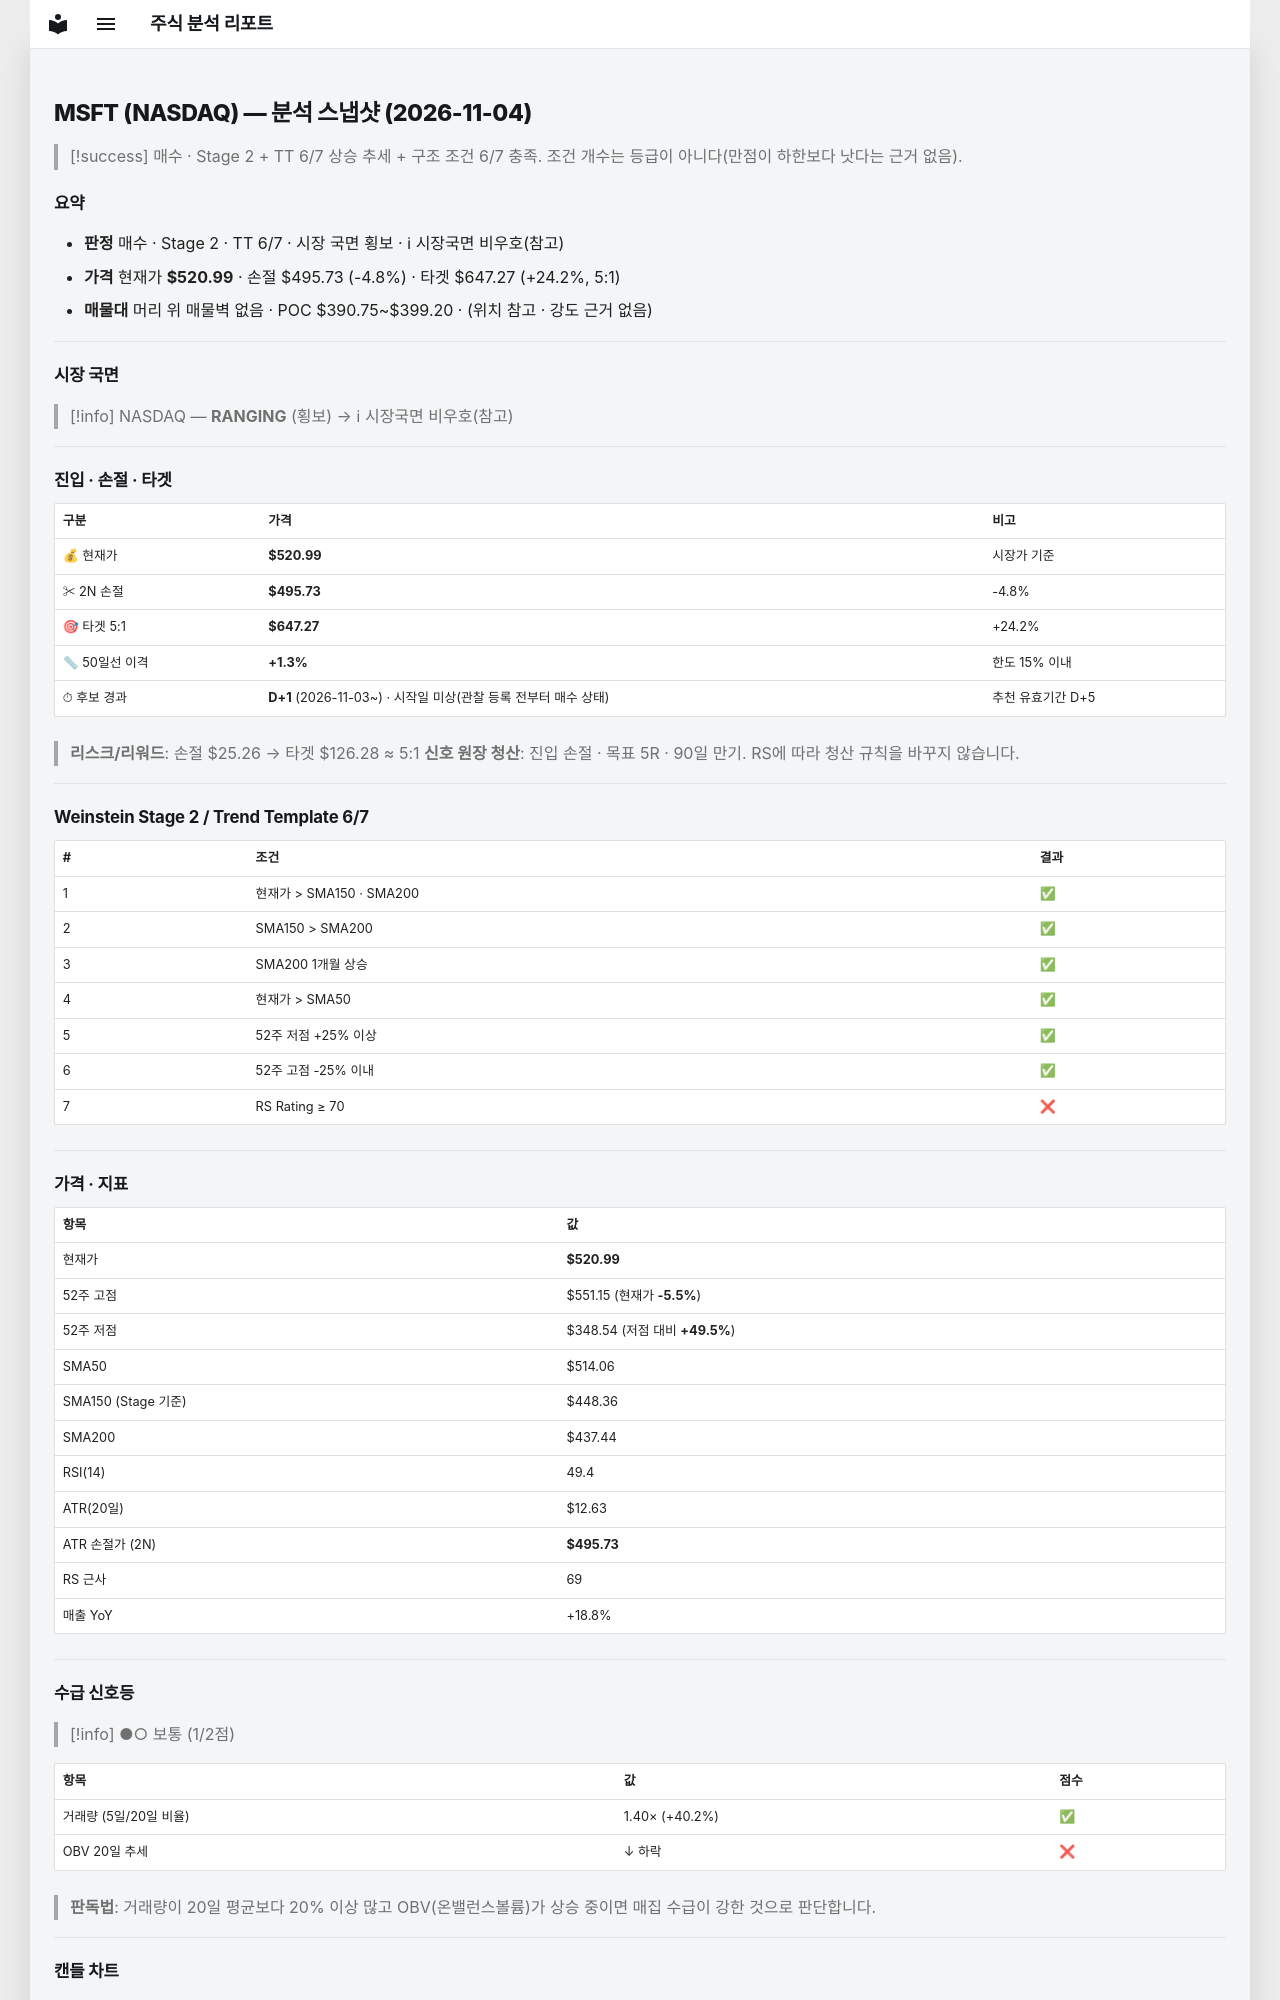

repository: soloandco/stock-reports · page: snapshots/MSFT-2026-11-04/index.html · generator: mkdocs

---
type: analysis-snapshot
title: MSFT 분석 스냅샷
ticker: MSFT
market: NASDAQ
created: 2026-11-04
updated: 2026-11-04
bar-date: 2026-11-03
verdict: 매수관찰
real-rr: 1.12
sma50-gap-pct: 1.3
candidate-days: 1
candidate-since: 2026-11-03
candidate-start-unknown: true
weekly-position: 저항대아래
weekly-overhead-price: 549.20
weekly-overhead-pct: 5.4
stage: 2
trend-template-score: 6
tt-max: 7
ma-set: sma-50-150-200
price: 520.989990234375
stop-price: 495.7331760066967
market-regime: RANGING
supply-demand-score: 1/2
supply-demand-label: 보통
status: tracking
tags:
  - stock-agent
  - watchlist
  - MSFT
  - analysis
related:
  - "[[analysis-template]]"
---

# MSFT (NASDAQ) — 분석 스냅샷 (2026-11-04)

> [!success] 매수 · Stage 2 + TT 6/7
> 상승 추세 + 구조 조건 6/7 충족. 조건 개수는 등급이 아니다(만점이 하한보다 낫다는 근거 없음).

## 요약

- **판정** 매수 · Stage 2 · TT 6/7 · 시장 국면 횡보 · ℹ 시장국면 비우호(참고)
- **가격** 현재가 **$520.99** · 손절 $495.73 (-4.8%) · 타겟 $647.27 (+24.2%, 5:1)
- **매물대** 머리 위 매물벽 없음 · POC $390.75~$399.20 · (위치 참고 · 강도 근거 없음)

---

## 시장 국면

> [!info] NASDAQ — **RANGING** (횡보) → ℹ 시장국면 비우호(참고)

---

## 진입 · 손절 · 타겟

| 구분 | 가격 | 비고 |
|------|------|------|
| 💰 현재가 | **$520.99** | 시장가 기준 |
| ✂ 2N 손절 | **$495.73** | -4.8% |
| 🎯 타겟 5:1 | **$647.27** | +24.2% |
| 📏 50일선 이격 | **+1.3%** | 한도 15% 이내 |
| ⏱ 후보 경과 | **D+1** (2026-11-03~) · 시작일 미상(관찰 등록 전부터 매수 상태) | 추천 유효기간 D+5 |

> **리스크/리워드**: 손절 $25.26 → 타겟 $126.28 ≈ 5:1
> **신호 원장 청산**: 진입 손절 · 목표 5R · 90일 만기. RS에 따라 청산 규칙을 바꾸지 않습니다.

---

## Weinstein Stage 2 / Trend Template 6/7

| # | 조건 | 결과 |
|---|------|------|
| 1 | 현재가 > SMA150 · SMA200 | ✅ |
| 2 | SMA150 > SMA200 | ✅ |
| 3 | SMA200 1개월 상승 | ✅ |
| 4 | 현재가 > SMA50 | ✅ |
| 5 | 52주 저점 +25% 이상 | ✅ |
| 6 | 52주 고점 -25% 이내 | ✅ |
| 7 | RS Rating ≥ 70 | ❌ |

---

## 가격 · 지표

| 항목 | 값 |
|------|---|
| 현재가 | **$520.99** |
| 52주 고점 | $551.15 (현재가 **-5.5%**) |
| 52주 저점 | $348.54 (저점 대비 **+49.5%**) |
| SMA50 | $514.06 |
| SMA150 (Stage 기준) | $448.36 |
| SMA200 | $437.44 |
| RSI(14) | 49.4 |
| ATR(20일) | $12.63 |
| ATR 손절가 (2N) | **$495.73** |
| RS 근사 | 69 |
| 매출 YoY | +18.8% |

---
## 수급 신호등

> [!info] ●○ 보통 (1/2점)

| 항목 | 값 | 점수 |
|------|------|------|
| 거래량 (5일/20일 비율) | 1.40× (+40.2%) | ✅ |
| OBV 20일 추세 | ↓ 하락 | ❌ |

> **판독법**: 거래량이 20일 평균보다 20% 이상 많고 OBV(온밸런스볼륨)가 상승 중이면 매집 수급이 강한 것으로 판단합니다.

---
